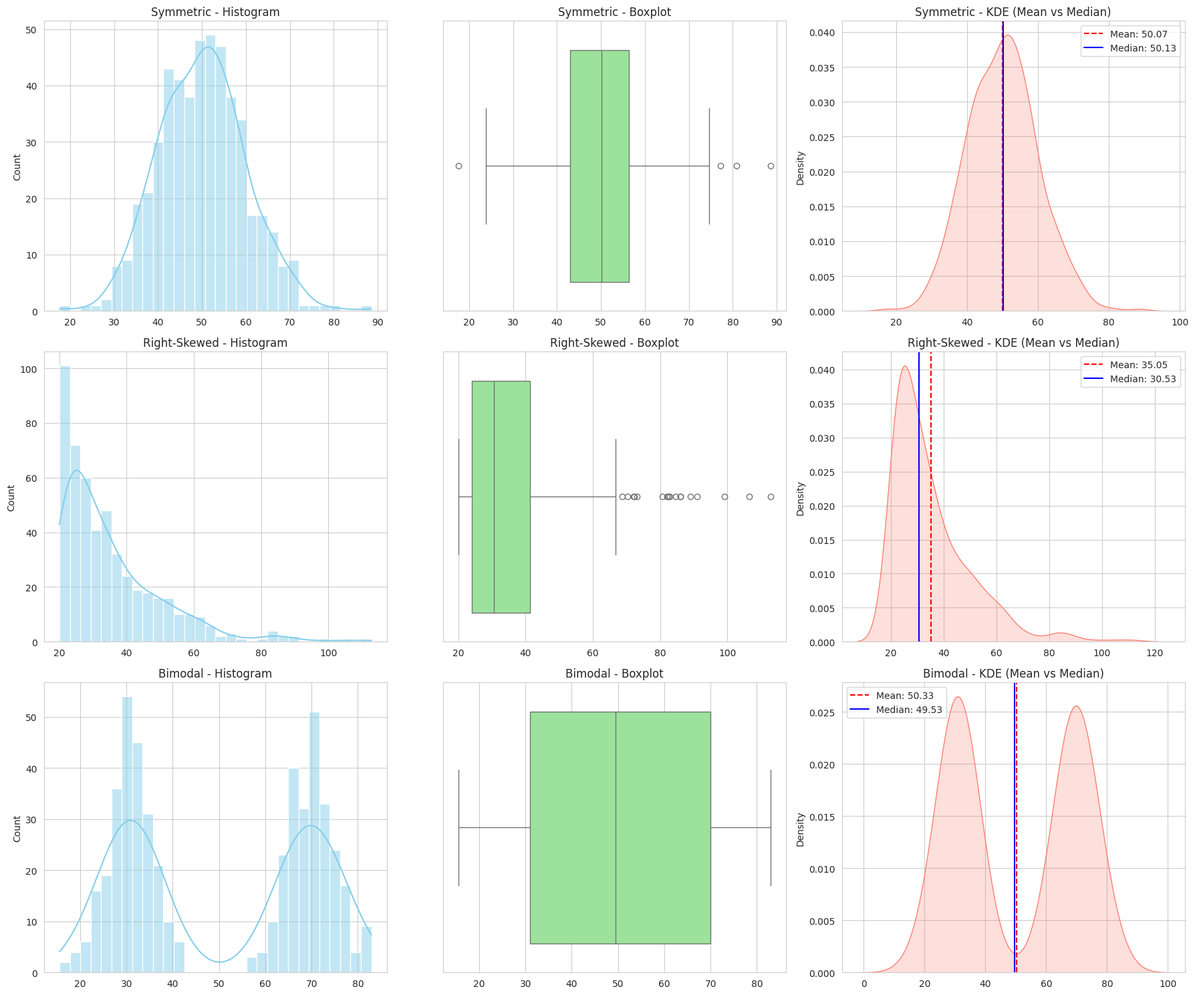
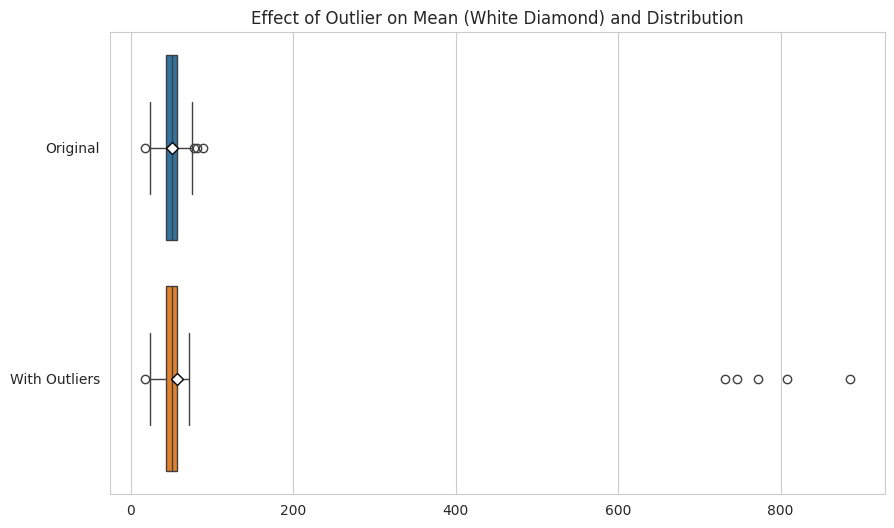

These charts were generated, in order, by the following Python code:
#TASK1
import pandas as pd
import numpy as np
import matplotlib.pyplot as plt
import seaborn as sns
from scipy import stats

np.random.seed(42)
sns.set_style("whitegrid")

data_a = np.random.normal(loc=50, scale=10, size=500)

data_b = np.random.exponential(scale=15, size=500) + 20 

data_c = np.concatenate([
    np.random.normal(loc=30, scale=5, size=250),
    np.random.normal(loc=70, scale=5, size=250)
])

def calculate_stats(data):
    return {
        "Mean": np.mean(data),
        "Median": np.median(data),
        "Mode": stats.mode(data, keepdims=True)[0][0],
        "Std Dev": np.std(data),
        "Variance": np.var(data),
        "IQR": stats.iqr(data),
        "Skewness": stats.skew(data),
        "Kurtosis": stats.kurtosis(data)
    }


stats_df = pd.DataFrame({
    "Symmetric": calculate_stats(data_a),
    "Right-Skewed": calculate_stats(data_b),
    "Bimodal": calculate_stats(data_c)
}).round(2)

print(stats_df)

#TASK2
datasets = [data_a, data_b, data_c]
titles = ["Symmetric", "Right-Skewed", "Bimodal"]

fig, axes = plt.subplots(3, 3, figsize=(18, 15))

for i, data in enumerate(datasets):
    # Histogram + KDE
    sns.histplot(data, bins=30, kde=True, ax=axes[i, 0], color='skyblue')
    axes[i, 0].set_title(f"{titles[i]} - Histogram")
    
    # Boxplot
    sns.boxplot(x=data, ax=axes[i, 1], color='lightgreen')
    axes[i, 1].set_title(f"{titles[i]} - Boxplot")
    
    # KDE with Mean/Median lines
    sns.kdeplot(data, ax=axes[i, 2], fill=True, color='salmon')
    axes[i, 2].axvline(np.mean(data), color='red', linestyle='--', label=f'Mean: {np.mean(data):.2f}')
    axes[i, 2].axvline(np.median(data), color='blue', linestyle='-', label=f'Median: {np.median(data):.2f}')
    axes[i, 2].set_title(f"{titles[i]} - KDE (Mean vs Median)")
    axes[i, 2].legend()

plt.tight_layout()
plt.show()

#Creat copy
data_outlier = data_a.copy()

indices = np.argsort(data_outlier)[-5:]
data_outlier[indices] = data_outlier[indices] * 10

outlier_stats = pd.DataFrame({
    "Original": calculate_stats(data_a),
    "With Outliers": calculate_stats(data_outlier)
}).round(2)

print(outlier_stats)

# Side-by-side Boxplot
plt.figure(figsize=(10, 6))
sns.boxplot(data=[data_a, data_outlier], orient='h', showmeans=True, 
            meanprops={"marker":"D","markerfacecolor":"white", "markeredgecolor":"black"})
plt.yticks([0, 1], ['Original', 'With Outliers'])
plt.title("Effect of Outlier on Mean (White Diamond) and Distribution")
plt.show()
